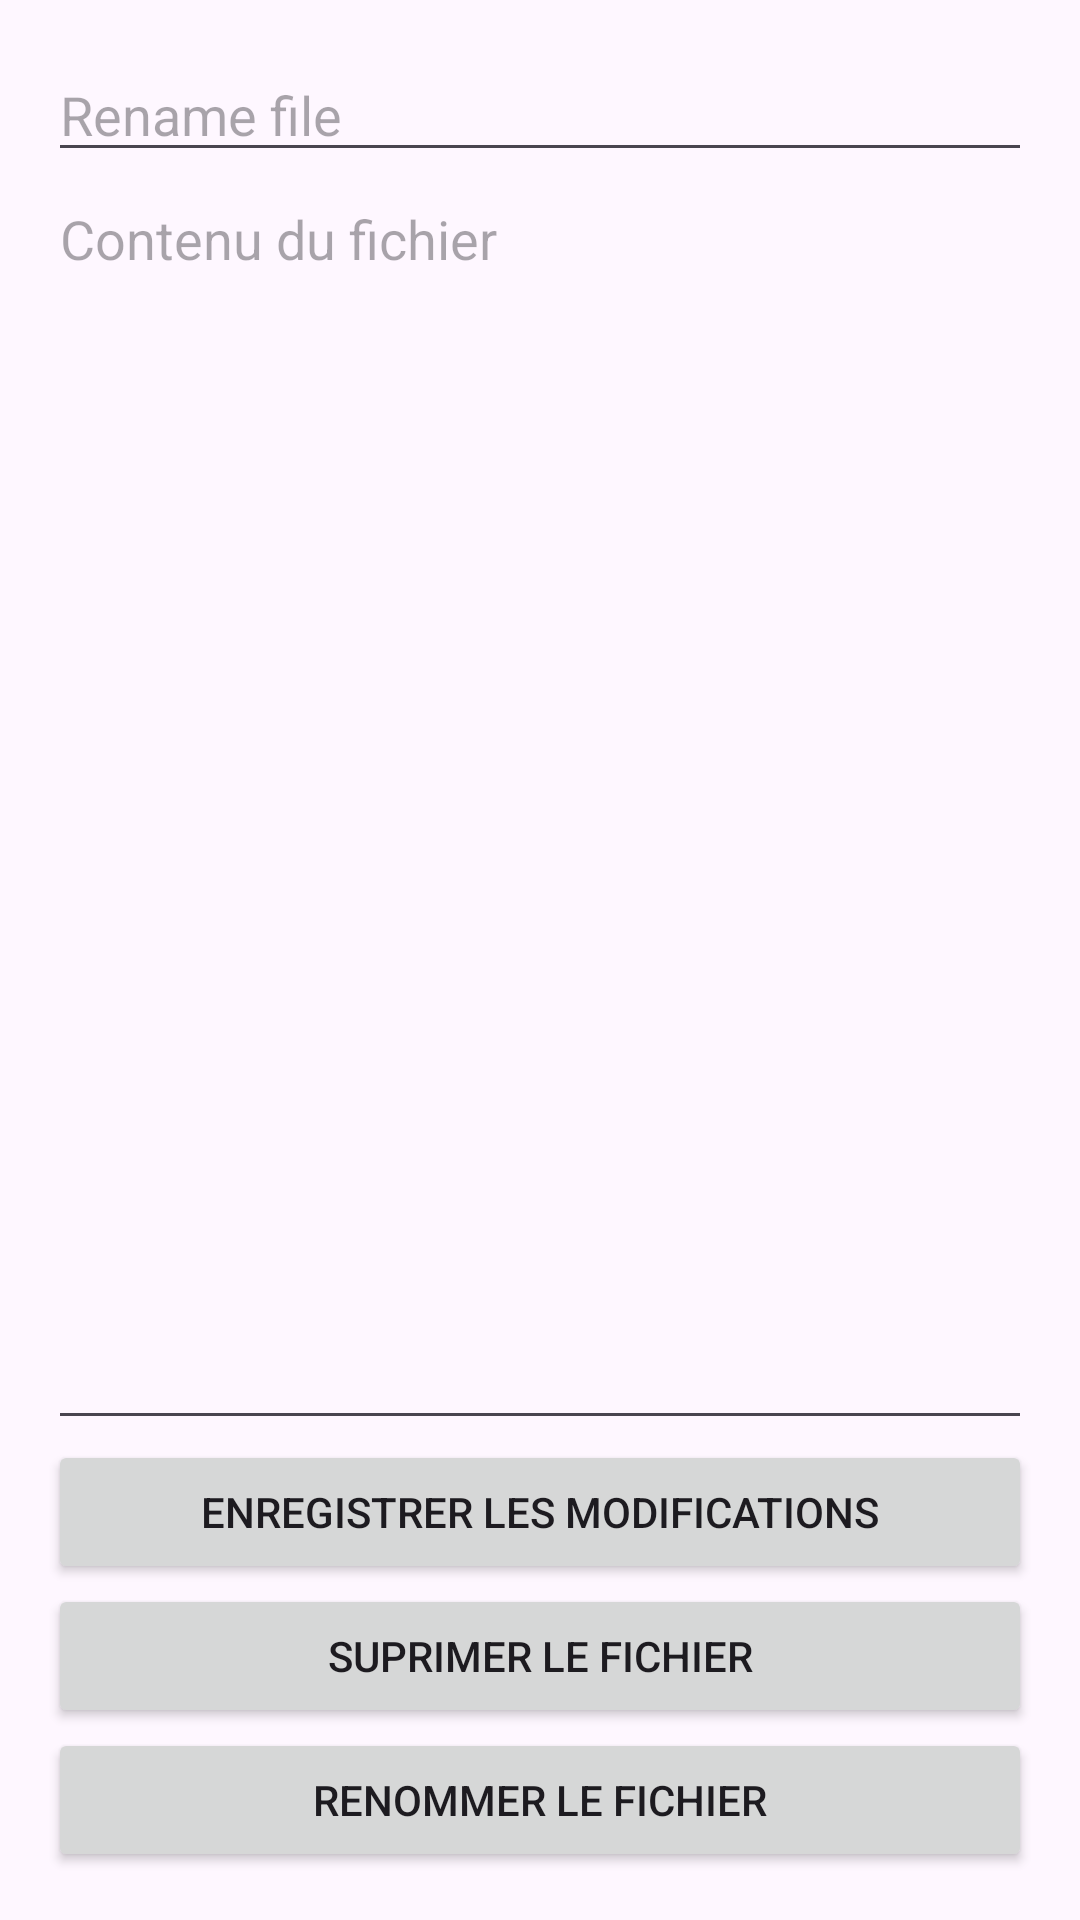

Android layout source for this screen:
<!-- AndroidManifest.xml: application theme Theme.File_project -->
<!-- res/layout/activity_file_details.xml -->
<LinearLayout
    xmlns:android="http://schemas.android.com/apk/res/android"
    android:layout_width="match_parent"
    android:layout_height="match_parent"
    android:orientation="vertical"
    android:padding="16dp">

    <EditText
        android:id="@+id/editTextRenameFile"
        android:layout_width="match_parent"
        android:layout_height="wrap_content"
        android:hint="Rename file"
        android:inputType="text" />

    <EditText
        android:id="@+id/editTextFileContent"
        android:layout_width="match_parent"
        android:layout_height="0dp"
        android:layout_weight="1"
        android:hint="Contenu du fichier"
        android:gravity="top"
        android:inputType="textMultiLine"
        android:scrollbars="vertical" />



    <Button
        android:id="@+id/buttonSaveChanges"
        android:layout_width="match_parent"
        android:layout_height="wrap_content"
        android:text="Enregistrer les modifications" />

    <Button
        android:id="@+id/buttonDeleteFile"
        android:layout_width="match_parent"
        android:layout_height="wrap_content"
        android:text="Suprimer le fichier" />

    <Button
        android:id="@+id/buttonRenameFile"
        android:layout_width="match_parent"
        android:layout_height="wrap_content"
        android:text="Renommer le fichier" />





</LinearLayout>
<!-- resources referenced by this layout -->
<resources>
  <style name="Theme.File_project" parent="Base.Theme.File_project" />
  <style name="Base.Theme.File_project" parent="Theme.Material3.DayNight.NoActionBar">
          
          
      </style>
</resources>
